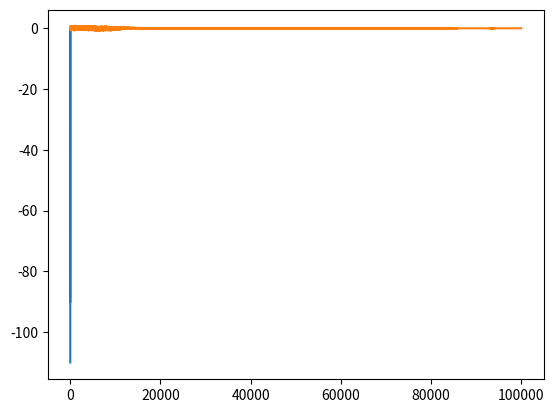

Write the Python code that produced this figure.
import numpy as np
import matplotlib.pyplot as plt

k = 1


def sigmoid(x):
    return 1.0/(1.0 + np.exp(-k*x))


def sigmoid_prime(x):
    return x * (1.0 - x)


def tanh(x):
    return np.tanh(x)


def tanh_prime(x):
    return 1.0 - x**2


error_list = []


class NeuralNetwork:
    def __init__(self, layers):
        self.activation = sigmoid
        self.activation_prime = sigmoid_prime

        self.out_errors = []

        # self.activation = tanh
        # self.activation_prime = tanh_prime

        # Set weights
        self.weights = []
        # layers = [2,2,1]
        # range of weight values (-1,1)
        # input and hidden layers - random((2+1, 2+1)) : 3 x 3

        for i in range(1, len(layers) - 1):
            r = 2 * np.random.random((layers[i - 1] + 1, layers[i] + 1)) - 1
            self.weights.append(r)
            print(r)
        # output layer - random((2+1, 1)) : 3 x 1
        r = 2 * np.random.random((layers[i] + 1, layers[i + 1])) - 1
        print(r)
        self.weights.append(r)

    def fit(self, X, y, learning_rate=0.2, epochs=100000):
        # Add column of ones to X
        # This is to add the bias unit to the input layer
        ones = np.atleast_2d(np.ones(X.shape[0]))
        X = np.concatenate((ones.T, X), axis=1)
        for k in range(epochs):
            i = np.random.randint(X.shape[0])
            a = [X[i]]

            for l in range(len(self.weights)):
                dot_value = np.dot(a[l], self.weights[l])
                activation = self.activation(dot_value)
                a.append(activation)
            # output layer
            error = y[i] - a[-1]

            error_list.append(error)

            self.out_errors.append(error)

            deltas = [error * self.activation_prime(a[-1])]

            # we have to start at the second to last layer
            # (a layer before the output layer)
            for l in range(len(a) - 2, 0, -1):
                deltas.append(deltas[-1].dot(self.weights[l].T) * self.activation_prime(a[l]))

            # reverse
            # [level3(output)->level2(hidden)]  => [level2(hidden)->level3(output)]
            deltas.reverse()

            # backpropagation
            # 1. Multiply its output delta and input activation
            #    to get the gradient of the weight.
            # 2. Subtract a ratio (percentage) of the gradient from the weight.
            for i in range(len(self.weights)):
                layer = np.atleast_2d(a[i])
                delta = np.atleast_2d(deltas[i])
                self.weights[i] += learning_rate * layer.T.dot(delta)

            if k % 10000 == 0:
                print('epochs:', k)

    def predict(self, x):

        a = np.concatenate((np.ones(1).T, np.array(x)))

        for l in range(0, len(self.weights)):
            a = self.activation(np.dot(a, self.weights[l]))
        return a


if __name__ == '__main__':

    nn = NeuralNetwork([2, 2, 1])

    X = np.array([[0, 0],
                  [0, 1],
                  [1, 0],
                  [1, 1]])
    y = np.array([0, 1, 1, 0])
    '''
    X = np.array([[-1, -1],
                 [-1, 1],
                 [1, -1],
                 [1, 1]])
    y = np.array([0, 1, 1, 0])
    '''
    nn.fit(X, y)
    for e in X:
        print(e, nn.predict(e))

x = np.linspace(-10.0, 10.0, 100)
sig = sigmoid_prime(x)
plt.plot(x, sig)
plt.show()

x = np.linspace(0, 100000, 100000)
error = nn.out_errors
plt.plot(x, error_list)
plt.show()
